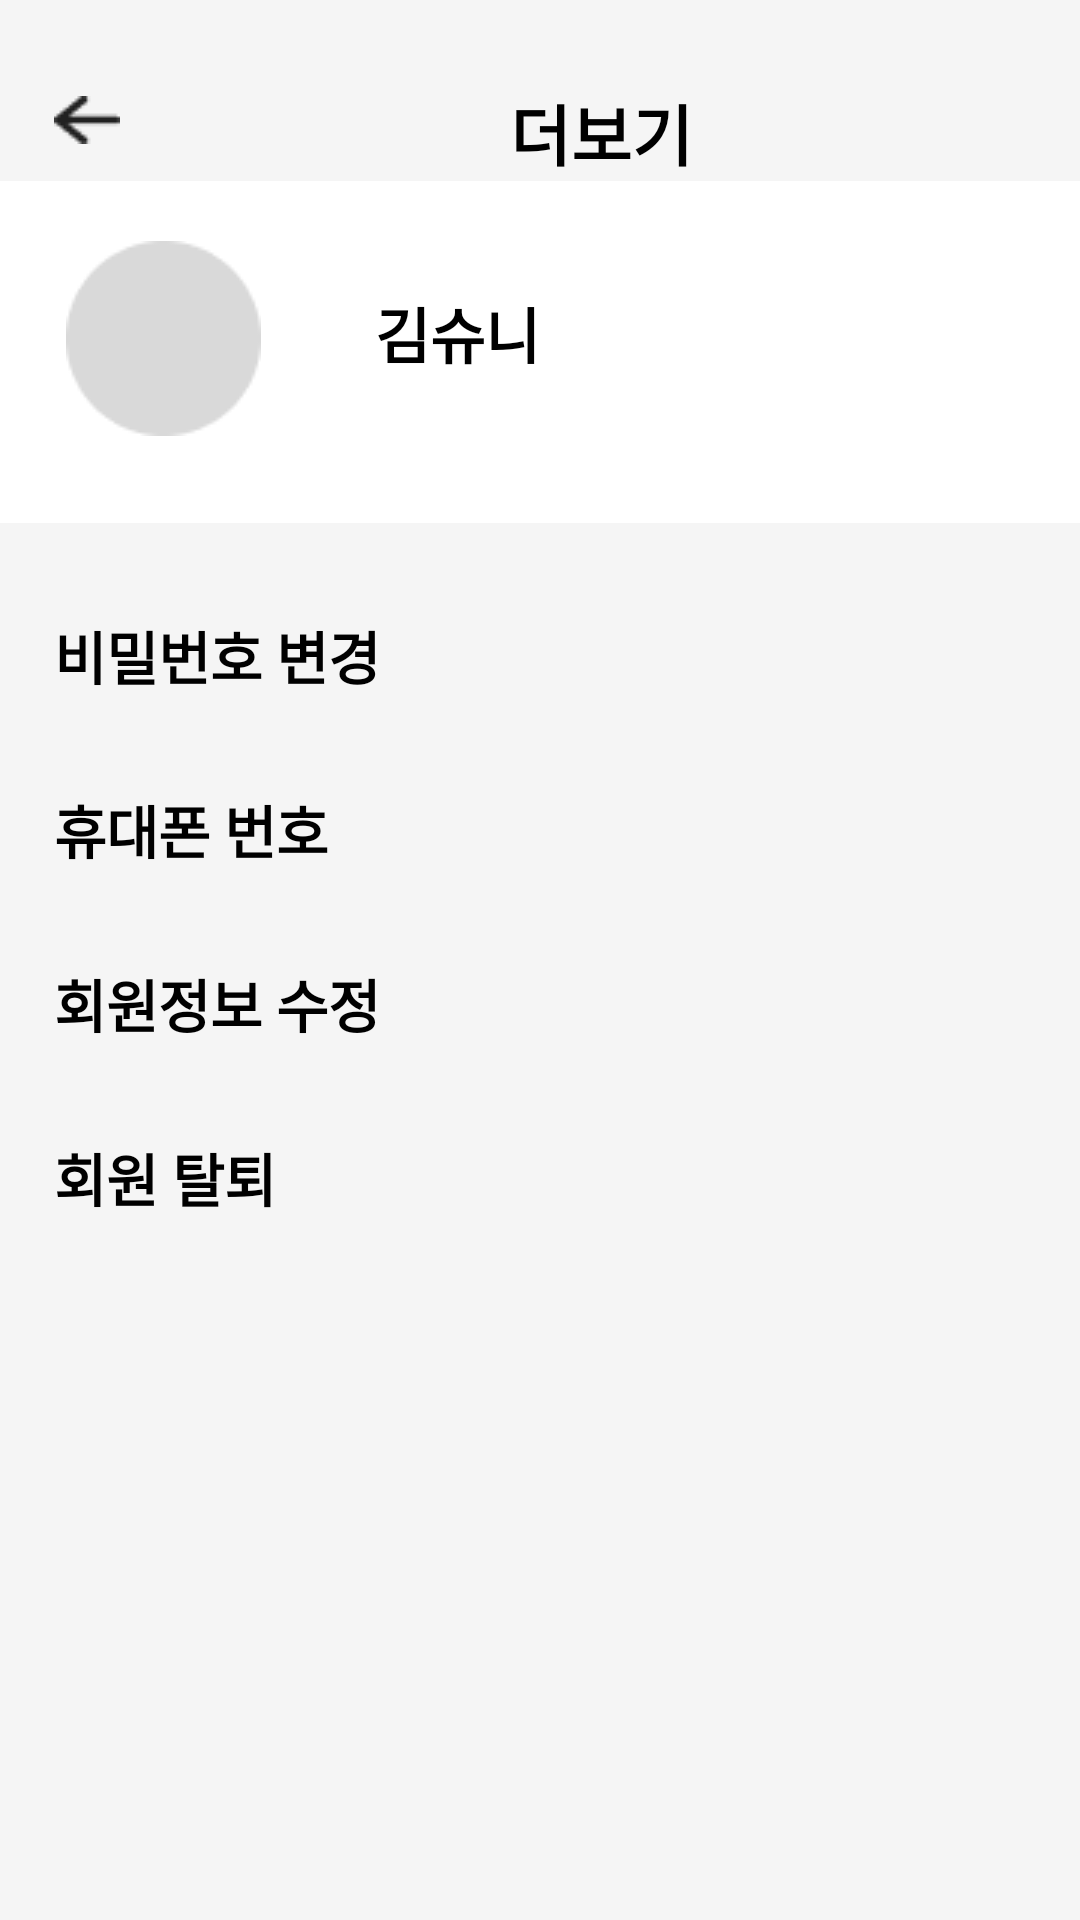

Android layout source for this screen:
<!-- AndroidManifest.xml: application theme Theme.ForUsForEarth -->
<!-- res/layout/activity_mypage_myinfo.xml -->
<?xml version="1.0" encoding="utf-8"?>
<LinearLayout
    xmlns:android="http://schemas.android.com/apk/res/android"
    xmlns:app="http://schemas.android.com/apk/res-auto"
    xmlns:tools="http://schemas.android.com/tools"
    android:layout_width="match_parent"
    android:layout_height="match_parent"
    tools:context=".Mypage_myinfo"
    android:background="#f5f5f5"
    android:orientation="vertical">

    
    <FrameLayout
        android:layout_width="wrap_content"
        android:layout_height="wrap_content">
        <ImageView
            android:layout_width="415dp"
            android:layout_height="match_parent"
            android:background="@drawable/rectangle3"/>
        <TextView
            android:layout_width="wrap_content"
            android:layout_height="wrap_content"
            android:text="더보기"
            android:textSize="22dp"
            android:textStyle="bold"
            android:textColor="@color/black"
            android:layout_marginTop="28dp"
            android:layout_marginLeft="170dp"/>
        <ImageButton
            android:id="@+id/back_myinfo"
            android:layout_width="wrap_content"
            android:layout_height="wrap_content"
            android:background="@drawable/arrow"
            android:layout_marginLeft="18dp"
            android:layout_marginTop="32dp"/>
    </FrameLayout>
    

    
    <FrameLayout
        android:layout_width="wrap_content"
        android:layout_height="wrap_content">
        <ImageView
            android:layout_width="415dp"
            android:layout_height="match_parent"
            android:background="@drawable/rectangle4"/>
        <ImageButton
            android:layout_width="wrap_content"
            android:layout_height="wrap_content"
            android:background="@drawable/profile"
            android:layout_marginTop="20dp"
            android:layout_marginLeft="22dp"/>
        <TextView
            android:layout_width="wrap_content"
            android:layout_height="wrap_content"
            android:text="김슈니"
            android:textSize="20dp"
            android:textStyle="bold"
            android:textColor="@color/black"
            android:layout_marginTop="36dp"
            android:layout_marginLeft="125dp"/>
    </FrameLayout>

    
    <ScrollView
        android:layout_width="match_parent"
        android:layout_height="wrap_content"
        android:layout_marginBottom="50dp">
        <LinearLayout
            android:layout_width="match_parent"
            android:layout_height="match_parent"
            android:orientation="vertical">

            
            <FrameLayout
                android:layout_width="wrap_content"
                android:layout_height="wrap_content">
                <ImageButton
                    android:id="@+id/change_pwd"
                    android:layout_width="415dp"
                    android:layout_height="match_parent"
                    android:layout_marginTop="3dp"
                    android:background="@drawable/rectangle3"/>
                <TextView
                    android:layout_width="wrap_content"
                    android:layout_height="wrap_content"
                    android:text="비밀번호 변경"
                    android:textSize="19dp"
                    android:textStyle="bold"
                    android:textColor="@color/black"
                    android:layout_marginTop="30dp"
                    android:layout_marginLeft="18dp"/>
                <ImageButton
                    android:layout_width="wrap_content"
                    android:layout_height="wrap_content"
                    android:background="@drawable/arrow2"
                    android:layout_marginTop="35dp"
                    android:layout_marginLeft="370dp"/>
            </FrameLayout>
            

            
            <FrameLayout
                android:layout_width="wrap_content"
                android:layout_height="wrap_content">
                <ImageButton
                    android:id="@+id/phone"
                    android:layout_width="415dp"
                    android:layout_height="match_parent"
                    android:layout_marginTop="3dp"
                    android:background="@drawable/rectangle3"/>
                <TextView
                    android:layout_width="wrap_content"
                    android:layout_height="wrap_content"
                    android:text="휴대폰 번호"
                    android:textSize="19dp"
                    android:textStyle="bold"
                    android:textColor="@color/black"
                    android:layout_marginTop="30dp"
                    android:layout_marginLeft="18dp"/>
                <ImageButton
                    android:layout_width="wrap_content"
                    android:layout_height="wrap_content"
                    android:background="@drawable/arrow2"
                    android:layout_marginTop="35dp"
                    android:layout_marginLeft="370dp"/>
            </FrameLayout>
            

            
            <FrameLayout
                android:layout_width="wrap_content"
                android:layout_height="wrap_content">
                <ImageButton
                    android:id="@+id/edit_info"
                    android:layout_width="415dp"
                    android:layout_height="match_parent"
                    android:layout_marginTop="3dp"
                    android:background="@drawable/rectangle3"/>
                <TextView
                    android:layout_width="wrap_content"
                    android:layout_height="wrap_content"
                    android:text="회원정보 수정"
                    android:textSize="19dp"
                    android:textStyle="bold"
                    android:textColor="@color/black"
                    android:layout_marginTop="30dp"
                    android:layout_marginLeft="18dp"/>
                <ImageButton
                    android:layout_width="wrap_content"
                    android:layout_height="wrap_content"
                    android:background="@drawable/arrow2"
                    android:layout_marginTop="35dp"
                    android:layout_marginLeft="370dp"/>
            </FrameLayout>
            

            
            <FrameLayout
                android:layout_width="wrap_content"
                android:layout_height="wrap_content">
                <ImageButton
                    android:id="@+id/quit"
                    android:layout_width="415dp"
                    android:layout_height="match_parent"
                    android:layout_marginTop="3dp"
                    android:background="@drawable/rectangle3"/>
                <TextView
                    android:layout_width="wrap_content"
                    android:layout_height="wrap_content"
                    android:text="회원 탈퇴"
                    android:textSize="19dp"
                    android:textStyle="bold"
                    android:textColor="@color/black"
                    android:layout_marginTop="30dp"
                    android:layout_marginLeft="18dp"/>
                <ImageButton
                    android:layout_width="wrap_content"
                    android:layout_height="wrap_content"
                    android:background="@drawable/arrow2"
                    android:layout_marginTop="35dp"
                    android:layout_marginLeft="370dp"/>
            </FrameLayout>
            

        </LinearLayout>
    </ScrollView>
    
</LinearLayout>
<!-- resources referenced by this layout -->
<resources>
  <color name="black">#FF000000</color>
  <!-- drawable arrow: png bitmap (drawable-v24, 405 bytes) -->
  <!-- drawable arrow2: png bitmap (drawable-v24, 220 bytes) -->
  <!-- drawable profile: png bitmap (drawable-v24, 1030 bytes) -->
  <!-- drawable rectangle4: png bitmap (drawable-v24, 517 bytes) -->
  <style name="Theme.ForUsForEarth" parent="Theme.AppCompat.Light">
          
          <item name="colorPrimary">@color/purple_500</item>
          <item name="colorPrimaryVariant">@color/purple_700</item>
          <item name="colorOnPrimary">@color/white</item>
          
          <item name="colorSecondary">@color/teal_200</item>
          <item name="colorSecondaryVariant">@color/teal_700</item>
          <item name="colorOnSecondary">@color/black</item>
          
          <item name="android:statusBarColor" tools:targetApi="l">?attr/colorPrimaryVariant</item>
          
      </style>
  <color name="purple_500">#FF6200EE</color>
  <color name="purple_700">#FF3700B3</color>
  <color name="white">#FFFFFFFF</color>
  <color name="teal_200">#FF03DAC5</color>
  <color name="teal_700">#FF018786</color>
</resources>
